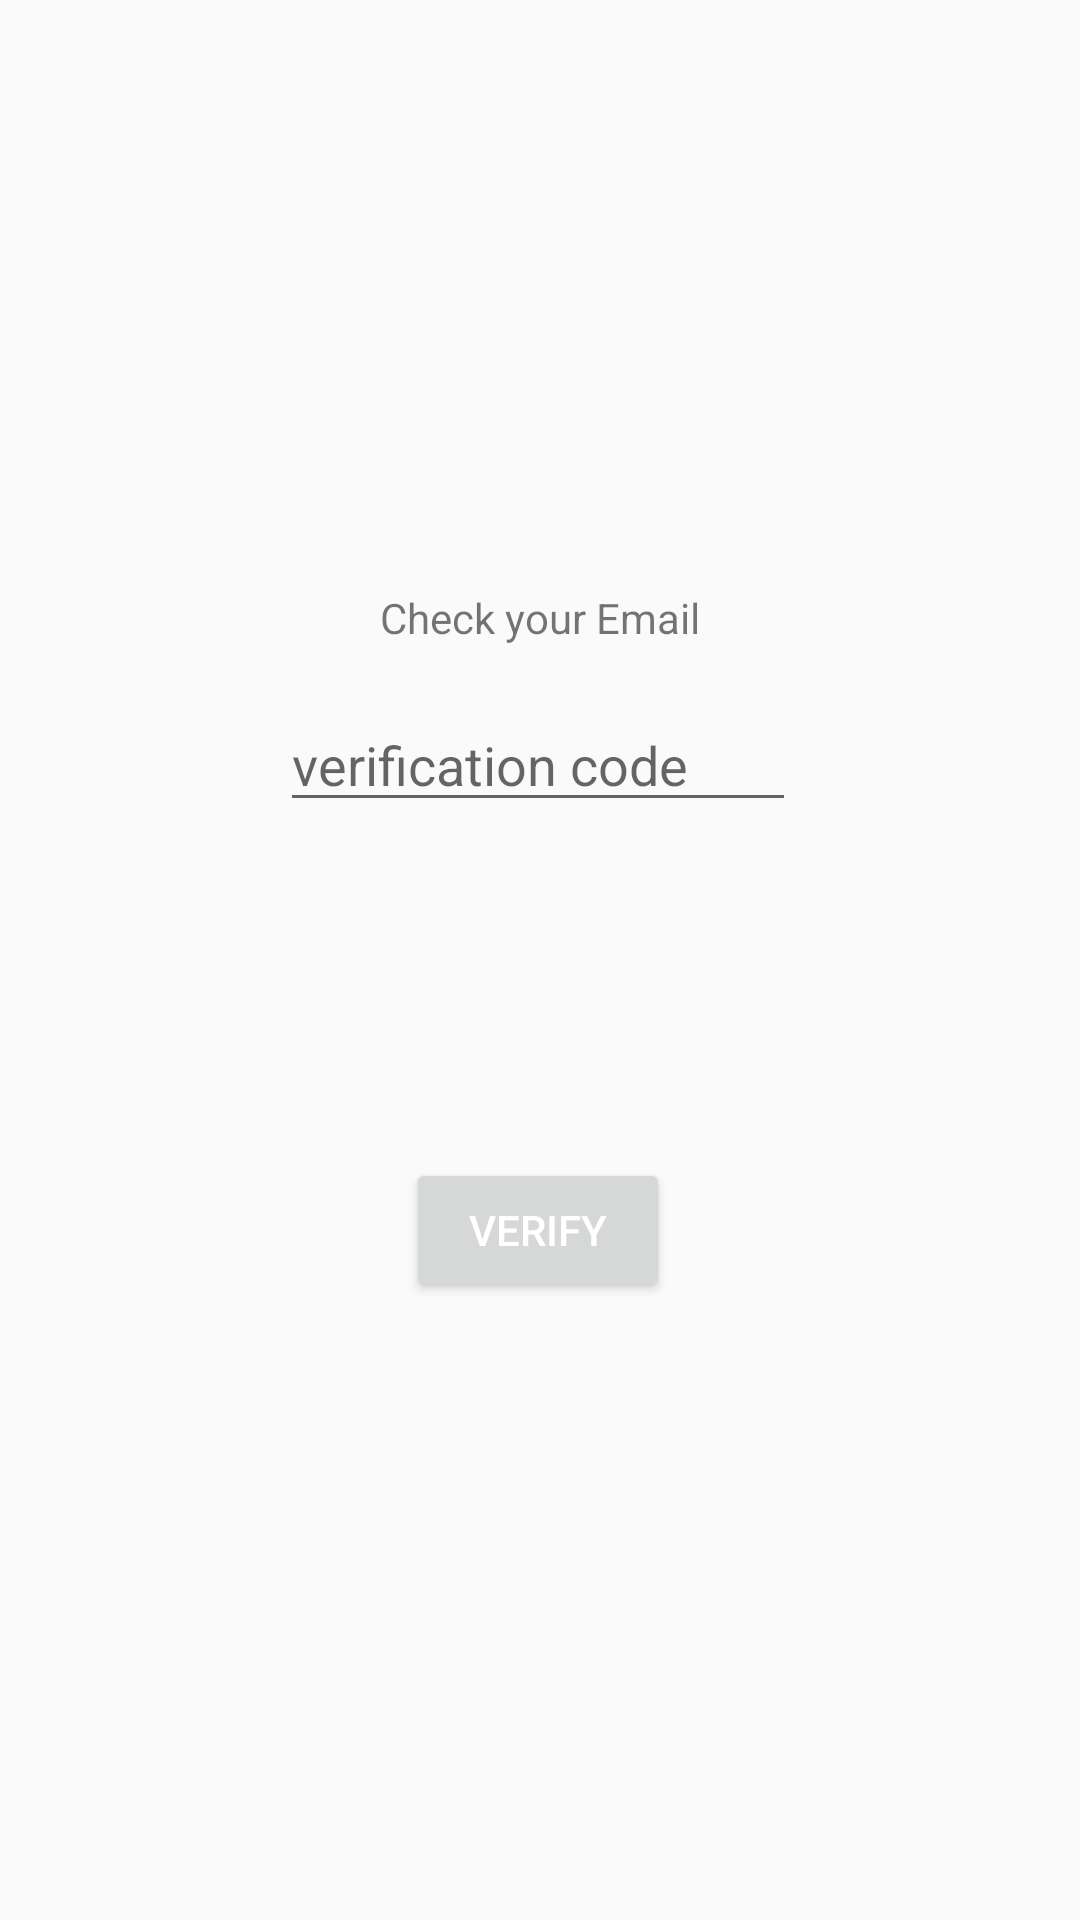

This screen was rendered from an Android layout file. Write that file and the resources it references.
<!-- AndroidManifest.xml: application theme Theme.Task_Master -->
<!-- res/layout/activity_verification.xml -->
<?xml version="1.0" encoding="utf-8"?>
<androidx.constraintlayout.widget.ConstraintLayout xmlns:android="http://schemas.android.com/apk/res/android"
    xmlns:app="http://schemas.android.com/apk/res-auto"
    xmlns:tools="http://schemas.android.com/tools"
    android:layout_width="match_parent"
    android:layout_height="match_parent"
    tools:context="ActivityVerification">

    <LinearLayout
        android:id="@+id/linearLayout"
        android:layout_width="wrap_content"
        android:layout_height="wrap_content"
        android:orientation="vertical"
        app:layout_constraintStart_toStartOf="parent"
        app:layout_constraintTop_toTopOf="parent">

    </LinearLayout>

    <TextView
        android:id="@+id/textView"
        android:layout_width="wrap_content"
        android:layout_height="wrap_content"
        android:layout_marginTop="192dp"
        android:text="Check your Email"
        app:layout_constraintBottom_toTopOf="@+id/codeId"
        app:layout_constraintEnd_toEndOf="parent"
        app:layout_constraintStart_toStartOf="parent"
        app:layout_constraintTop_toTopOf="parent"
        app:layout_constraintVertical_bias="0.186" />

    <EditText
        android:id="@+id/codeId"
        android:layout_width="172dp"
        android:layout_height="40dp"
        android:hint="verification code"
        app:layout_constraintBottom_toBottomOf="parent"
        app:layout_constraintEnd_toEndOf="parent"
        app:layout_constraintHorizontal_bias="0.497"
        app:layout_constraintStart_toStartOf="parent"
        app:layout_constraintTop_toTopOf="parent"
        app:layout_constraintVertical_bias="0.39" />

    <Button
        android:id="@+id/submitId"
        android:layout_width="wrap_content"
        android:layout_height="wrap_content"
        android:layout_marginTop="112dp"
        android:text="Verify"
        android:textColor="@color/white"
        app:layout_constraintEnd_toEndOf="parent"
        app:layout_constraintHorizontal_bias="0.498"
        app:layout_constraintStart_toStartOf="parent"
        app:layout_constraintTop_toBottomOf="@+id/codeId" />


</androidx.constraintlayout.widget.ConstraintLayout>
<!-- resources referenced by this layout -->
<resources>
  <color name="white">#FFFFFFFF</color>
  <style name="Theme.Task_Master" parent="Theme.AppCompat.Light.DarkActionBar">
          
          <item name="colorPrimary">@color/purple_500</item>
          <item name="colorPrimaryDark">@color/purple_700</item>
          <item name="colorAccent">@color/teal_200</item>
          
      </style>
  <color name="purple_500">#00BCD4</color>
  <color name="purple_700">#FF3700B3</color>
  <color name="teal_200">#FF03DAC5</color>
</resources>
